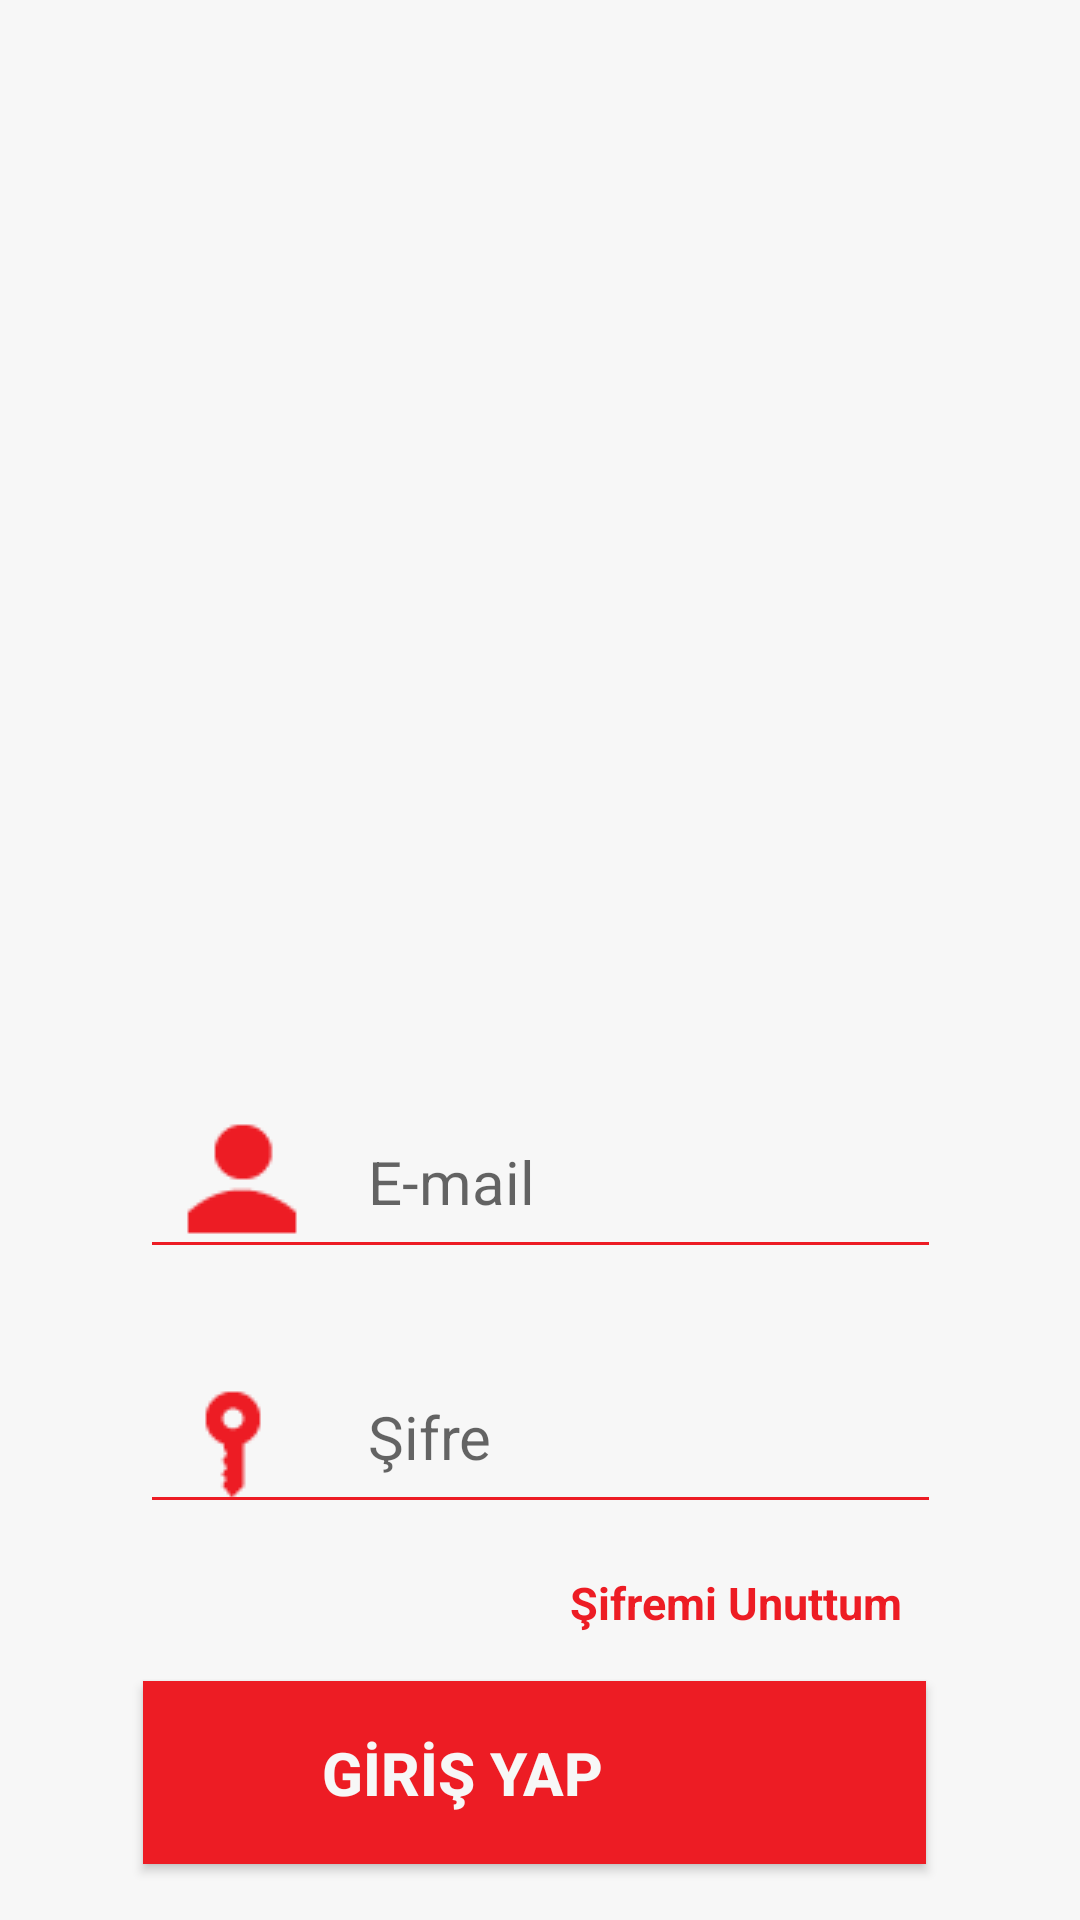

Layout XML and referenced resources for this Android screen:
<!-- AndroidManifest.xml: application theme Theme.Iett -->
<!-- res/layout/activity_giris.xml -->
<?xml version="1.0" encoding="utf-8"?>
<androidx.constraintlayout.widget.ConstraintLayout xmlns:android="http://schemas.android.com/apk/res/android"
    xmlns:app="http://schemas.android.com/apk/res-auto"
    xmlns:tools="http://schemas.android.com/tools"
    android:layout_width="match_parent"
    android:layout_height="match_parent"
    tools:context=".activities.GirisActivity">

    <View
        android:id="@+id/viewSifreDegistirBg"
        android:layout_width="wrap_content"
        android:layout_height="wrap_content"
        android:background="@color/formRengi"
        app:layout_constraintBottom_toBottomOf="parent"
        app:layout_constraintStart_toStartOf="parent" />

    <ImageView
        android:id="@+id/imgGirisYapLogo"
        android:layout_width="@dimen/logoBoyut"
        android:layout_height="@dimen/logoBoyut"
        android:layout_marginTop="@dimen/logoGirisMargin"
        app:layout_constraintEnd_toEndOf="parent"
        app:layout_constraintHorizontal_bias="0.496"
        app:layout_constraintStart_toStartOf="parent"
        app:layout_constraintTop_toTopOf="parent"
        app:srcCompat="@drawable/iettlogo" />

    <Button
        android:id="@+id/btnGirisYap"
        android:layout_width="@dimen/kucukButonBoyut"
        android:layout_height="@dimen/txtHeightBoyut"
        android:layout_marginTop="@dimen/btnGirisMargin"
        android:background="@color/logoRengi"
        android:drawableLeft="@drawable/login"
        android:paddingRight="@dimen/btnGirisPadding"
        android:text="@string/girisYap"
        android:textColor="@color/formRengi"
        android:textSize="@dimen/formYaziBoyut"
        android:textStyle="bold"
        app:layout_constraintEnd_toEndOf="parent"
        app:layout_constraintHorizontal_bias="0.48"
        app:layout_constraintStart_toStartOf="parent"
        app:layout_constraintTop_toBottomOf="@+id/txtSifreUnuttum" />

    <EditText
        android:id="@+id/txtGirisSifre"
        android:layout_width="@dimen/txtWidthBoyut"
        android:layout_height="@dimen/txtHeightBoyut"
        android:layout_marginTop="@dimen/txtGirisMargin"
        android:backgroundTint="@color/logoRengi"
        android:drawableLeft="@drawable/password"
        android:ems="10"
        android:hint="@string/sifre"
        android:inputType="textPassword"
        android:textColor="@color/yaziRengi"
        android:textSize="@dimen/formYaziBoyut"
        app:layout_constraintEnd_toEndOf="@+id/viewSifreDegistirBg"
        app:layout_constraintStart_toStartOf="parent"
        app:layout_constraintTop_toBottomOf="@+id/txtGirisEmail" />

    <EditText
        android:id="@+id/txtGirisEmail"
        android:layout_width="@dimen/txtWidthBoyut"
        android:layout_height="@dimen/txtHeightBoyut"
        android:layout_marginTop="@dimen/txtGirisMargin"
        android:backgroundTint="@color/logoRengi"
        android:drawableLeft="@drawable/user"
        android:ems="10"
        android:hint="@string/email"
        android:inputType="textEmailAddress"
        android:textColor="@color/yaziRengi"
        android:textSize="@dimen/formYaziBoyut"
        app:layout_constraintEnd_toEndOf="parent"
        app:layout_constraintStart_toStartOf="parent"
        app:layout_constraintTop_toBottomOf="@+id/imgGirisYapLogo" />

    <TextView
        android:id="@+id/txtSifreUnuttum"
        android:layout_width="wrap_content"
        android:layout_height="wrap_content"
        android:layout_marginTop="@dimen/sifremiUnuttumMargin"
        android:text="@string/sifremiUnuttum"
        android:textColor="@color/logoRengi"
        android:textSize="@dimen/formYaziKucukBoyut"
        android:textStyle="bold"
        app:layout_constraintEnd_toEndOf="parent"
        app:layout_constraintHorizontal_bias="0.762"
        app:layout_constraintStart_toStartOf="parent"
        app:layout_constraintTop_toBottomOf="@+id/txtGirisSifre" />

</androidx.constraintlayout.widget.ConstraintLayout>
<!-- resources referenced by this layout -->
<resources>
  <color name="formRengi">#F7F7F7</color>
  <color name="logoRengi">#ed1c24</color>
  <color name="yaziRengi">#000000</color>
  <dimen name="btnGirisMargin">16dp</dimen>
  <dimen name="btnGirisPadding">48dp</dimen>
  <dimen name="formYaziBoyut">20dp</dimen>
  <dimen name="formYaziKucukBoyut">15dp</dimen>
  <dimen name="kucukButonBoyut">261dp</dimen>
  <dimen name="logoBoyut">250dp</dimen>
  <dimen name="logoGirisMargin">88dp</dimen>
  <dimen name="sifremiUnuttumMargin">16dp</dimen>
  <dimen name="txtGirisMargin">24dp</dimen>
  <dimen name="txtHeightBoyut">61dp</dimen>
  <dimen name="txtWidthBoyut">267dp</dimen>
  <!-- drawable password: png bitmap (drawable, 80169 bytes) -->
  <!-- drawable user: png bitmap (drawable, 51556 bytes) -->
  <string name="email">E-mail</string>
  <string name="girisYap">GİRİŞ YAP</string>
  <string name="sifre">Şifre</string>
  <string name="sifremiUnuttum">Şifremi Unuttum</string>
  <style name="Theme.Iett" parent="Theme.AppCompat.Light.NoActionBar">
          
          <item name="colorPrimary">@color/colorPrimary</item>
          <item name="colorPrimaryVariant">@color/colorPrimaryDark</item>
          <item name="colorOnPrimary">@color/white</item>
          
          <item name="colorSecondary">@color/teal_200</item>
          <item name="colorSecondaryVariant">@color/teal_700</item>
          <item name="colorOnSecondary">@color/black</item>
          
          <item name="android:statusBarColor" tools:targetApi="l">?attr/colorPrimaryVariant</item>
          
      </style>
  <color name="colorPrimary">#ed1c24</color>
  <color name="colorPrimaryDark">#DF060E</color>
  <color name="white">#FFFFFFFF</color>
  <color name="teal_200">#FF03DAC5</color>
  <color name="teal_700">#FF018786</color>
  <color name="black">#FF000000</color>
</resources>
